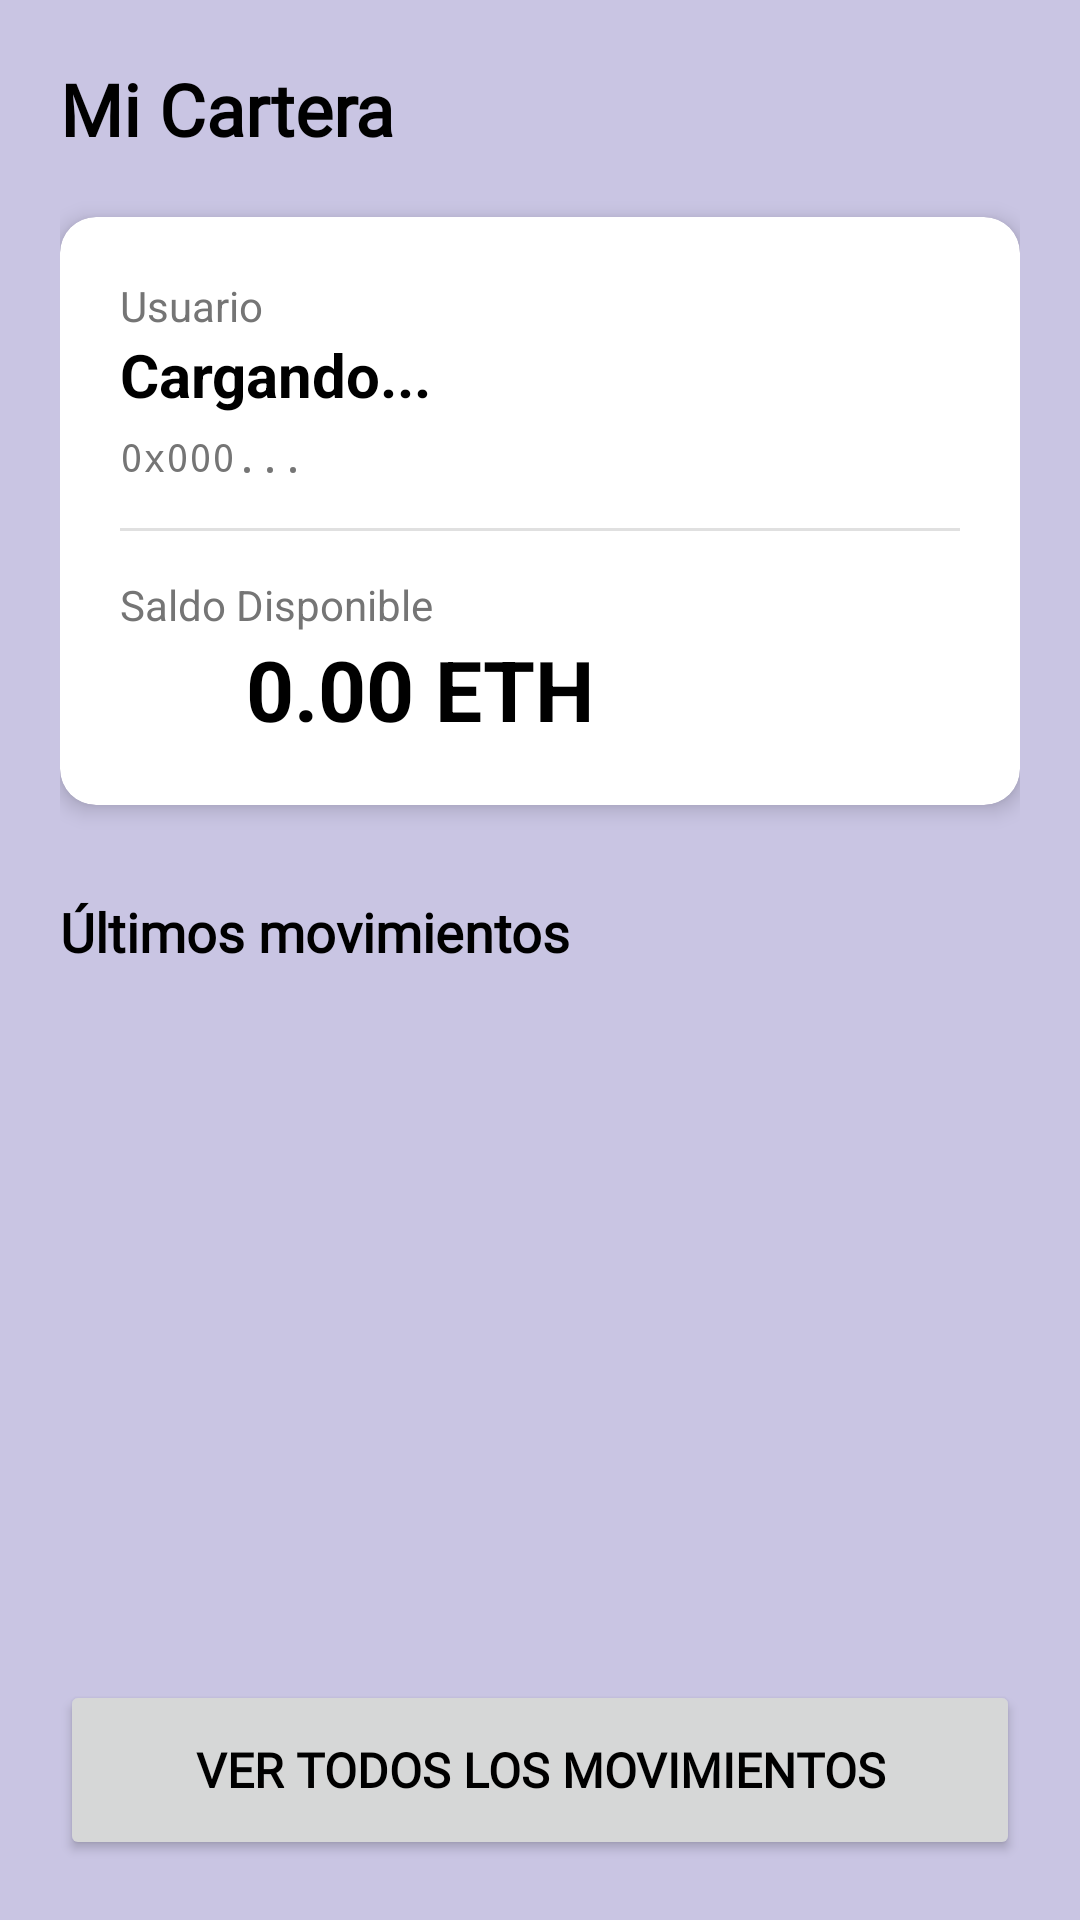

This screen was rendered from an Android layout file. Write that file and the resources it references.
<!-- AndroidManifest.xml: application theme Theme.FairPay -->
<!-- res/layout/fragment_wallet.xml -->
<?xml version="1.0" encoding="utf-8"?>
<androidx.constraintlayout.widget.ConstraintLayout xmlns:android="http://schemas.android.com/apk/res/android"
    xmlns:app="http://schemas.android.com/apk/res-auto"
    xmlns:tools="http://schemas.android.com/tools"
    android:layout_width="match_parent"
    android:layout_height="match_parent"
    android:background="@color/fondo_activity"
    android:padding="20dp"
    tools:context=".fragments.WalletFragment">

    
    <TextView
        android:id="@+id/text_titulo_wallet"
        android:layout_width="wrap_content"
        android:layout_height="wrap_content"
        android:fontFamily="@font/open_sans"
        android:text="Mi Cartera"
        android:textColor="@color/black"
        android:textSize="24sp"
        android:textStyle="bold"
        app:layout_constraintStart_toStartOf="parent"
        app:layout_constraintTop_toTopOf="parent" />

    
    <androidx.cardview.widget.CardView
        android:id="@+id/card_info_wallet"
        android:layout_width="match_parent"
        android:layout_height="wrap_content"
        android:layout_marginTop="20dp"
        app:cardCornerRadius="12dp"
        app:cardBackgroundColor="#FFFFFF"
        app:cardElevation="4dp"
        app:layout_constraintTop_toBottomOf="@+id/text_titulo_wallet"
        app:layout_constraintStart_toStartOf="parent"
        app:layout_constraintEnd_toEndOf="parent">

        <LinearLayout
            android:layout_width="match_parent"
            android:layout_height="wrap_content"
            android:orientation="vertical"
            android:padding="20dp">

            <TextView
                android:layout_width="wrap_content"
                android:layout_height="wrap_content"
                android:text="Usuario"
                android:textColor="#757575"
                android:textSize="14sp" />

            <TextView
                android:id="@+id/text_nombre_wallet"
                android:layout_width="match_parent"
                android:layout_height="wrap_content"
                android:text="Cargando..."
                android:textColor="@color/black"
                android:textSize="20sp"
                android:textStyle="bold"
                android:layout_marginBottom="5dp"/>

            <TextView
                android:id="@+id/text_wallet_address"
                android:layout_width="match_parent"
                android:layout_height="wrap_content"
                android:text="0x000..."
                android:textColor="#757575"
                android:textSize="13sp"
                android:fontFamily="monospace"
                android:layout_marginBottom="15dp"/>

            <View
                android:layout_width="match_parent"
                android:layout_height="1dp"
                android:background="#E0E0E0"
                android:layout_marginBottom="15dp"/>

            <TextView
                android:layout_width="wrap_content"
                android:layout_height="wrap_content"
                android:text="Saldo Disponible"
                android:textColor="#757575"
                android:textSize="14sp" />

            <LinearLayout
                android:layout_width="match_parent"
                android:layout_height="wrap_content"
                android:orientation="horizontal"
                android:gravity="center_vertical">

                <ImageView
                    android:layout_width="32dp"
                    android:layout_height="32dp"
                    android:src="@drawable/logo_ethereum"
                    android:layout_marginEnd="10dp"/>

                <TextView
                    android:id="@+id/text_saldo_wallet"
                    android:layout_width="wrap_content"
                    android:layout_height="wrap_content"
                    android:text="0.00 ETH"
                    android:textColor="@color/black"
                    android:textSize="28sp"
                    android:textStyle="bold" />
            </LinearLayout>
        </LinearLayout>
    </androidx.cardview.widget.CardView>

    
    <TextView
        android:id="@+id/text_titulo_movimientos"
        android:layout_width="wrap_content"
        android:layout_height="wrap_content"
        android:layout_marginTop="30dp"
        android:fontFamily="@font/open_sans"
        android:text="Últimos movimientos"
        android:textColor="@color/black"
        android:textSize="18sp"
        android:textStyle="bold"
        app:layout_constraintTop_toBottomOf="@+id/card_info_wallet"
        app:layout_constraintStart_toStartOf="parent" />

    
    <androidx.constraintlayout.widget.ConstraintLayout
        android:id="@+id/clayout_movimientos_wallet"
        android:layout_width="0dp"
        android:layout_height="0dp"
        android:layout_marginTop="10dp"
        android:layout_marginBottom="10dp"
        android:background="@drawable/rounded_corners"
        app:layout_constraintBottom_toTopOf="@+id/boton_vertodo_wallet"
        app:layout_constraintEnd_toEndOf="parent"
        app:layout_constraintStart_toStartOf="parent"
        app:layout_constraintTop_toBottomOf="@+id/text_titulo_movimientos">

        <ListView
            android:id="@+id/listView_movimientos_wallet"
            android:layout_width="0dp"
            android:layout_height="0dp"
            android:layout_margin="8dp"
            android:divider="@android:color/transparent"
            android:dividerHeight="10dp"
            android:footerDividersEnabled="false"
            android:headerDividersEnabled="false"
            android:scrollbarThumbVertical="@color/boton_principal"
            app:layout_constraintBottom_toBottomOf="parent"
            app:layout_constraintEnd_toEndOf="parent"
            app:layout_constraintStart_toStartOf="parent"
            app:layout_constraintTop_toTopOf="parent" />

    </androidx.constraintlayout.widget.ConstraintLayout>

    
    <Button
        android:id="@+id/boton_vertodo_wallet"
        android:layout_width="match_parent"
        android:layout_height="60dp"
        android:fontFamily="@font/open_sans"
        android:text="@string/boton_vertodomovimientos_wallet"
        android:textColor="@color/black"
        android:textSize="16sp"
        android:textStyle="bold"
        app:cornerRadius="5dp"
        app:layout_constraintBottom_toBottomOf="parent"
        app:layout_constraintEnd_toEndOf="parent"
        app:layout_constraintStart_toStartOf="parent" />

</androidx.constraintlayout.widget.ConstraintLayout>
<!-- resources referenced by this layout -->
<resources>
  <color name="black">#FF000000</color>
  <color name="boton_principal">#6554D1</color>
  <color name="fondo_activity">#C9C5E3</color>
  <string name="boton_vertodomovimientos_wallet">Ver todos los movimientos</string>
  <style name="Theme.FairPay" parent="Base.Theme.FairPay" />
  <style name="Base.Theme.FairPay" parent="Theme.Material3.DayNight.NoActionBar">
          
          
      </style>
</resources>
